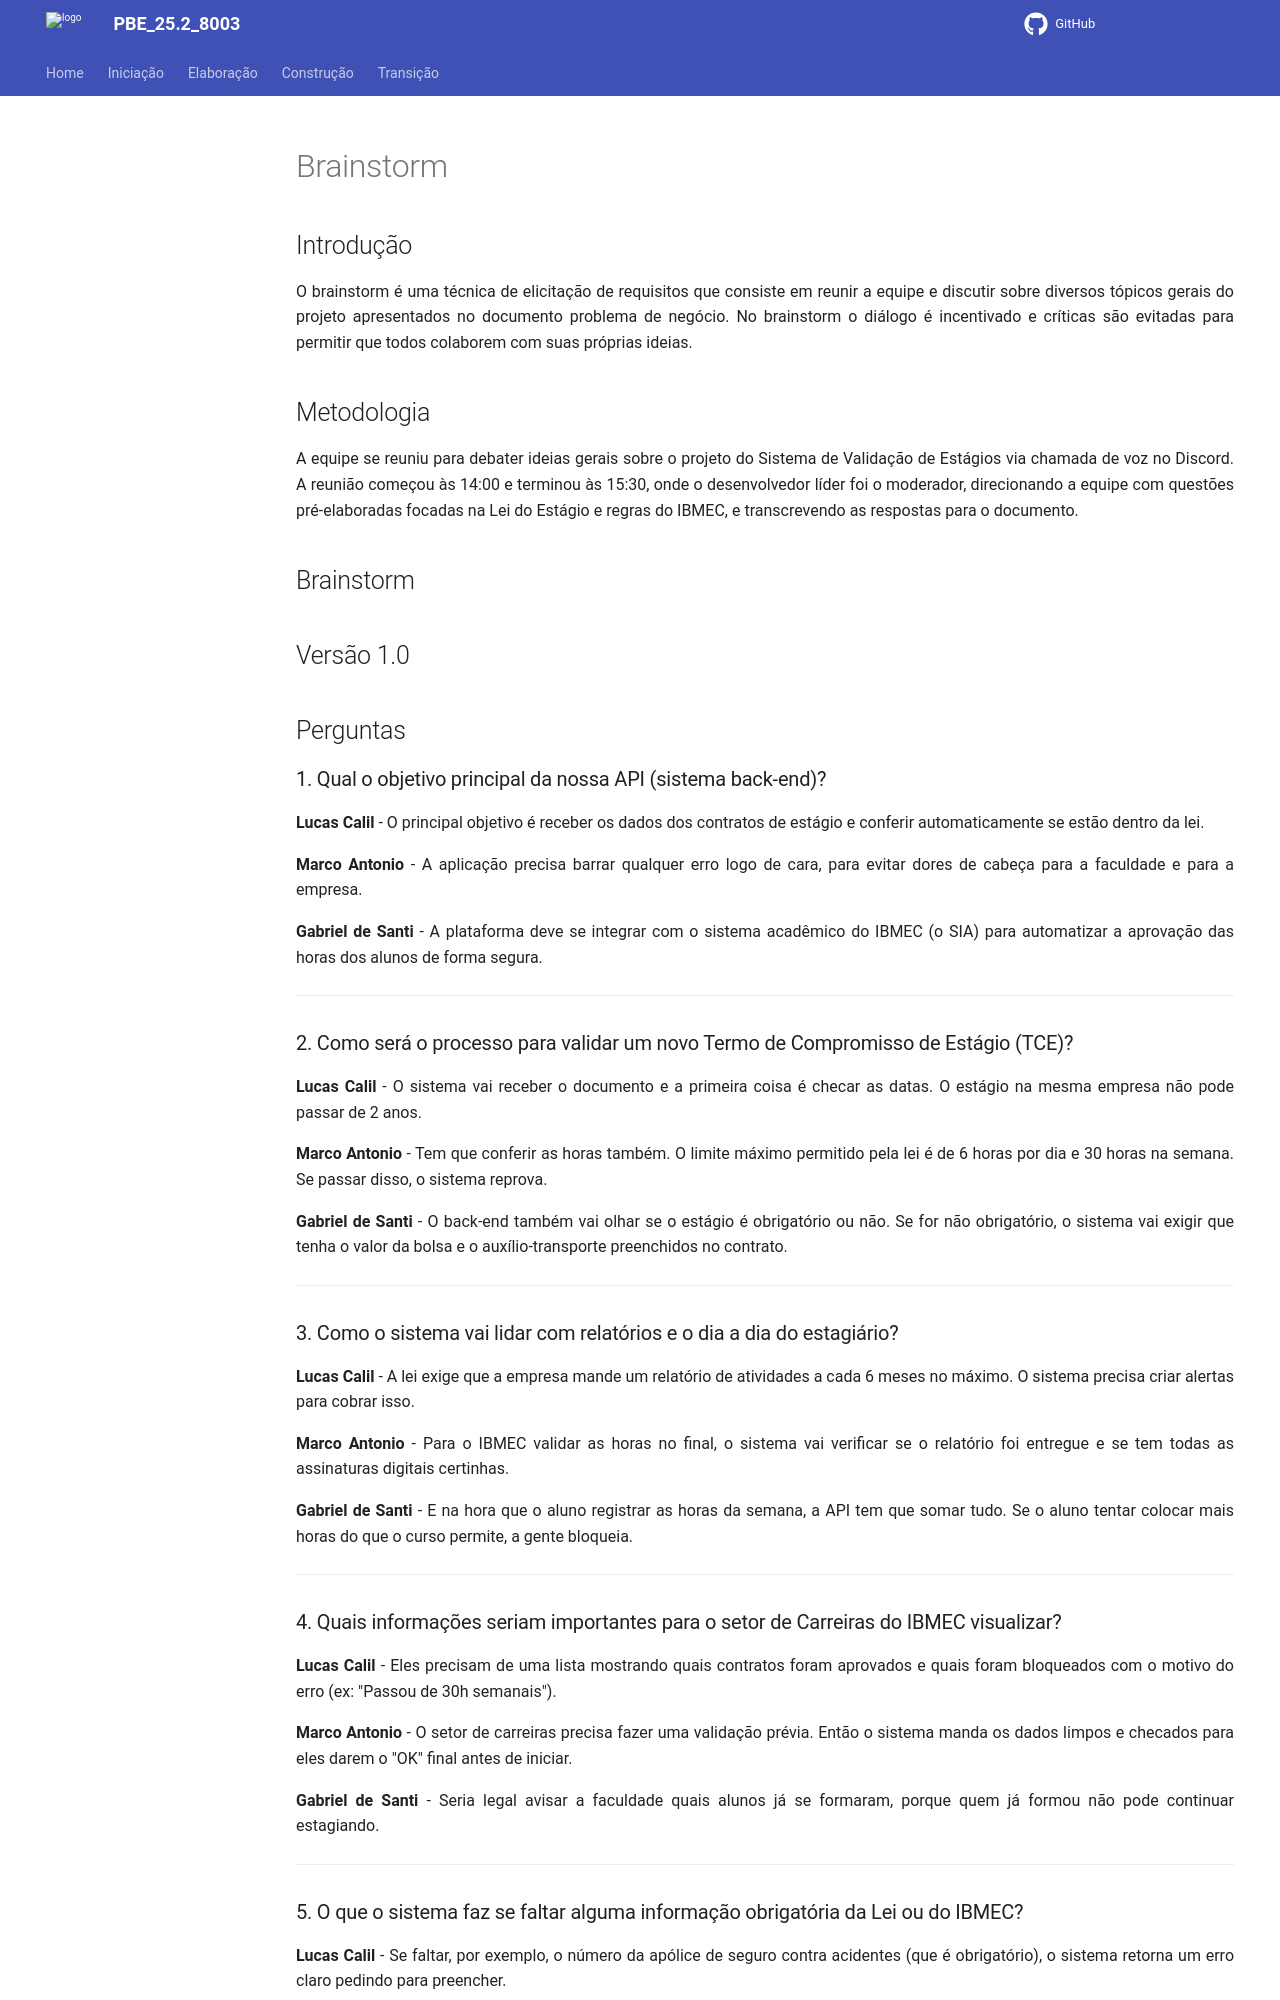

repository: Projetos-de-Extensao/PBE_26.1_8001_VIII · page: Iniciacao/Brainstorm/index.html · generator: mkdocs

---
id: brainstorm
title: Brainstorm
---
 
## Introdução
<p align = "justify">
O brainstorm é uma técnica de elicitação de requisitos que consiste em reunir a equipe e discutir sobre diversos tópicos gerais do projeto apresentados no documento problema de negócio. No brainstorm o diálogo é incentivado e críticas são evitadas para permitir que todos colaborem com suas próprias ideias.
</p>
 
## Metodologia
<p align = "justify">
A equipe se reuniu para debater ideias gerais sobre o projeto do Sistema de Validação de Estágios via chamada de voz no Discord. A reunião começou às 14:00 e terminou às 15:30, onde o desenvolvedor líder foi o moderador, direcionando a equipe com questões pré-elaboradas focadas na Lei do Estágio e regras do IBMEC, e transcrevendo as respostas para o documento.
</p>
 
## Brainstorm
 
## Versão 1.0
 
## Perguntas
 
### 1. Qual o objetivo principal da nossa API (sistema back-end)?
 
<p align = "justify">
<b>Lucas Calil</b> - O principal objetivo é receber os dados dos contratos de estágio e conferir automaticamente se estão dentro da lei.
</p>
 
<p align = "justify">
<b>Marco Antonio</b> - A aplicação precisa barrar qualquer erro logo de cara, para evitar dores de cabeça para a faculdade e para a empresa.
</p>
 
<p align = "justify">
<b>Gabriel de Santi</b> - A plataforma deve se integrar com o sistema acadêmico do IBMEC (o SIA) para automatizar a aprovação das horas dos alunos de forma segura.
</p>
 
---
 
### 2. Como será o processo para validar um novo Termo de Compromisso de Estágio (TCE)?
 
<p align = "justify">
<b>Lucas Calil</b> - O sistema vai receber o documento e a primeira coisa é checar as datas. O estágio na mesma empresa não pode passar de 2 anos.
</p>

<p align = "justify">
<b>Marco Antonio</b> - Tem que conferir as horas também. O limite máximo permitido pela lei é de 6 horas por dia e 30 horas na semana. Se passar disso, o sistema reprova.
</p>

<p align = "justify">
<b>Gabriel de Santi</b> - O back-end também vai olhar se o estágio é obrigatório ou não. Se for não obrigatório, o sistema vai exigir que tenha o valor da bolsa e o auxílio-transporte preenchidos no contrato.
</p>
 
---
 
### 3. Como o sistema vai lidar com relatórios e o dia a dia do estagiário?
 
<p align = "justify">
<b>Lucas Calil</b> - A lei exige que a empresa mande um relatório de atividades a cada 6 meses no máximo. O sistema precisa criar alertas para cobrar isso.
</p>
 
<p align = "justify">
<b>Marco Antonio</b> - Para o IBMEC validar as horas no final, o sistema vai verificar se o relatório foi entregue e se tem todas as assinaturas digitais certinhas.
</p>
 
<p align = "justify">
<b>Gabriel de Santi</b> - E na hora que o aluno registrar as horas da semana, a API tem que somar tudo. Se o aluno tentar colocar mais horas do que o curso permite, a gente bloqueia.
</p>
 
---
 
### 4. Quais informações seriam importantes para o setor de Carreiras do IBMEC visualizar?
 
<p align = "justify">
<b>Lucas Calil</b> - Eles precisam de uma lista mostrando quais contratos foram aprovados e quais foram bloqueados com o motivo do erro (ex: "Passou de 30h semanais").
</p>
 
<p align = "justify">
<b>Marco Antonio</b> - O setor de carreiras precisa fazer uma validação prévia. Então o sistema manda os dados limpos e checados para eles darem o "OK" final antes de iniciar.
</p>
 
<p align = "justify">
<b>Gabriel de Santi</b> - Seria legal avisar a faculdade quais alunos já se formaram, porque quem já formou não pode continuar estagiando.
</p>

---
